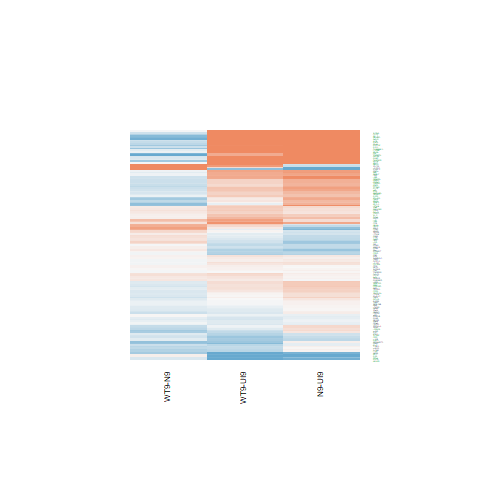

The table this chart was drawn from, first rows:
N9-UI9.logFC, N9-UI9.AveExpr, N9-UI9.t, N9-UI9.P.Value, N9-UI9.adj.P.Val, N9-UI9.B, WT9-UI9.logFC, WT9-UI9.AveExpr, WT9-UI9.t, WT9-UI9.P.Value, WT9-UI9.adj.P.Val, WT9-UI9.B, WT9-N9.logFC, WT9-N9.AveExpr, WT9-N9.t, WT9-N9.P.Value, WT9-N9.adj.P.Val, WT9-N9.B
0.07892, 3.164, 0.3001, 0.7684, 0.851, -6.688, 0.05082, 3.164, 0.193, 0.8496, 0.9136, -6.607, -0.02809, 3.164, -0.1151, 0.91, 0.9716, -5.852
-0.3614, 6.43, -3.61, 0.00275, 0.01487, -2.412, -0.1426, 6.43, -1.427, 0.1751, 0.3302, -6.22, 0.2188, 6.43, 2.351, 0.03354, 0.2695, -4.012
0.171, 6.961, 1.766, 0.09866, 0.2065, -5.881, 0.3024, 6.961, 3.131, 0.007195, 0.03538, -3.307, 0.1313, 6.961, 1.465, 0.1646, 0.5076, -5.441
0.7355, 0.4116, 1.772, 0.09773, 0.2051, -4.566, 0.672, 0.4116, 1.601, 0.1312, 0.2702, -4.713, -0.06354, 0.4116, -0.1696, 0.8677, 0.9582, -5.218
0.1692, -1.102, 0.3065, 0.7636, 0.8479, -5.632, -0.3606, -1.102, -0.6309, 0.538, 0.693, -5.372, -0.5297, -1.102, -1.015, 0.3271, 0.6732, -4.703
-0.2454, 2.527, -0.6871, 0.503, 0.6477, -6.233, 0.03605, 2.527, 0.1026, 0.9197, 0.9548, -6.378, 0.2814, 2.527, 0.8473, 0.4108, 0.733, -5.294
-0.4574, 5.344, -3.777, 0.00197, 0.01171, -1.938, -0.2592, 5.344, -2.155, 0.04868, 0.1356, -4.953, 0.1982, 5.344, 1.752, 0.1011, 0.4158, -4.854
0.4889, 5.327, 3.388, 0.004296, 0.02058, -2.719, 0.4167, 5.327, 2.914, 0.01111, 0.04791, -3.558, -0.07225, 5.327, -0.5443, 0.5946, 0.8441, -6.153
0.4231, 6, 3.857, 0.001676, 0.01045, -1.886, 0.2501, 6, 2.245, 0.04102, 0.121, -4.889, -0.173, 6, -1.706, 0.1095, 0.4315, -5.036
0.5601, 3.654, 3.15, 0.006934, 0.02947, -2.89, 0.3855, 3.654, 2.163, 0.04788, 0.1341, -4.622, -0.1746, 3.654, -1.07, 0.3025, 0.6494, -5.439
0.05641, 8.215, 0.6066, 0.5536, 0.6893, -7.26, 0.1713, 8.215, 1.843, 0.08607, 0.2014, -5.722, 0.1149, 8.215, 1.332, 0.2036, 0.556, -5.676
0.7074, 7.729, 7.137, 4.43989853050507e-06, 0.0001414, 4.087, 0.6491, 7.729, 6.534, 1.18832286482022e-05, 0.0004184, 3.159, -0.05826, 7.729, -0.6363, 0.5346, 0.8167, -6.331
2.224, 7.653, 13.51, 1.52763141747133e-09, 3.65323499534163e-07, 12.32, 1.937, 7.653, 11.7, 1.01027953977261e-08, 2.52064745173265e-06, 10.44, -0.2868, 7.653, -1.928, 0.07388, 0.3704, -4.794
2.521, 8.713, 24.94, 3.34582734335274e-13, 9.68349349713151e-10, 20.6, 1.727, 8.713, 16.95, 7.07150767667406e-11, 6.3957367243219e-08, 15.4, -0.7949, 8.713, -8.57, 5.15940732980502e-07, 0.002115, 6.6
-0.3861, -0.7415, -0.6307, 0.5381, 0.6766, -5.502, -0.1973, -0.7415, -0.3251, 0.7498, 0.8518, -5.551, 0.1887, -0.7415, 0.3298, 0.7463, 0.9096, -4.97
0.1235, 6.087, 0.9304, 0.3676, 0.5231, -6.86, 0.08049, 6.087, 0.6104, 0.5511, 0.7036, -7.01, -0.04301, 6.087, -0.3492, 0.732, 0.9062, -6.345
0.2195, 7.273, 1.984, 0.06682, 0.1565, -5.558, 0.4163, 7.273, 3.757, 0.002049, 0.01465, -2.079, 0.1969, 7.273, 1.924, 0.0745, 0.3717, -4.793
0.5561, 8.241, 4.306, 0.0006906, 0.005534, -1.13, 0.1628, 8.241, 1.256, 0.2291, 0.3948, -6.55, -0.3933, 8.241, -3.283, 0.005306, 0.1225, -2.373
-0.07773, 7.501, -0.7332, 0.4752, 0.6238, -7.141, -0.2446, 7.501, -2.316, 0.03585, 0.1094, -4.892, -0.1669, 7.501, -1.692, 0.1122, 0.436, -5.154
1.42, 7.278, 11.12, 1.95990926248903e-08, 2.55512134571881e-06, 9.71, 1.141, 7.278, 8.877, 3.35862577494724e-07, 3.40431853962449e-05, 6.858, -0.2791, 7.278, -2.382, 0.03159, 0.2624, -4.029
0.7859, 6.157, 5.063, 0.0001616, 0.001866, 0.4982, 0.4756, 6.157, 3.049, 0.008485, 0.03952, -3.382, -0.3103, 6.157, -2.174, 0.04697, 0.3127, -4.292
0.2243, 2.243, 0.8815, 0.3926, 0.5476, -6.091, 0.02922, 2.243, 0.1136, 0.9111, 0.9502, -6.363, -0.1951, 2.243, -0.8247, 0.4231, 0.7417, -5.32
-0.3422, -0.1798, -0.6672, 0.5153, 0.6587, -5.574, -0.6089, -0.1798, -1.173, 0.26, 0.4287, -5.059, -0.2667, -0.1798, -0.5428, 0.5956, 0.8447, -4.959
0.6132, 4.406, 3.627, 0.002659, 0.01455, -2.081, -0.09441, 4.406, -0.5503, 0.5906, 0.7362, -6.734, -0.7076, 4.406, -4.47, 0.0005008, 0.04474, 0.08168
0.2798, 6.115, 2.614, 0.02013, 0.06452, -4.338, 0.07963, 6.115, 0.7449, 0.4684, 0.6365, -6.913, -0.2001, 6.115, -2.015, 0.06311, 0.3489, -4.556
0.2725, 5.545, 2.253, 0.0404, 0.1084, -4.924, 0.3984, 5.545, 3.316, 0.004961, 0.02722, -2.804, 0.1259, 5.545, 1.131, 0.2768, 0.6283, -5.71
-0.1156, 6.023, -0.8702, 0.3985, 0.5528, -6.904, -0.2289, 6.023, -1.731, 0.105, 0.232, -5.746, -0.1133, 6.023, -0.9141, 0.3758, 0.7089, -5.97
2.504, 7.199, 11.32, 1.56228494154494e-08, 2.15312622753303e-06, 9.954, 1.74, 7.199, 7.744, 1.72865919455376e-06, 0.0001058, 5.193, -0.7639, 7.199, -3.829, 0.001773, 0.07406, -1.282
0.3332, 7.832, 3.229, 0.005914, 0.02612, -3.27, 0.2016, 7.832, 1.946, 0.07157, 0.1768, -5.54, -0.1316, 7.832, -1.376, 0.19, 0.5403, -5.609
-0.5821, 1.841, -1.745, 0.1025, 0.2123, -4.899, -0.3538, 1.841, -1.044, 0.3137, 0.4865, -5.665, 0.2284, 1.841, 0.724, 0.4807, 0.777, -5.246
-0.3582, 0.9713, -0.952, 0.3569, 0.513, -5.674, -0.109, 0.9713, -0.2964, 0.7712, 0.8654, -5.995, 0.2492, 0.9713, 0.7094, 0.4895, 0.7816, -5.114
-0.1096, 6.631, -1.057, 0.3079, 0.462, -6.788, -0.1584, 6.631, -1.529, 0.1481, 0.2951, -6.101, -0.04873, 6.631, -0.5052, 0.6211, 0.8581, -6.325
0.8198, 7.538, 7.371, 3.06854225957348e-06, 0.0001081, 4.48, 0.6828, 7.538, 6.136, 2.33768935377454e-05, 0.0006776, 2.472, -0.1371, 7.538, -1.335, 0.2027, 0.5547, -5.649
0.0121, 1.307, 0.03816, 0.9701, 0.982, -6.203, -0.3752, 1.307, -1.169, 0.2614, 0.4304, -5.426, -0.3873, 1.307, -1.287, 0.2185, 0.573, -4.717
-0.2327, 5.597, -1.903, 0.07736, 0.1737, -5.508, 0.4112, 5.597, 3.45, 0.003788, 0.02249, -2.546, 0.6439, 5.597, 5.715, 4.90065120078287e-05, 0.01612, 2.245
0.1575, 3.861, 1.002, 0.3331, 0.4886, -6.383, -0.004086, 3.861, -0.02611, 0.9795, 0.9893, -6.793, -0.1616, 3.861, -1.104, 0.2878, 0.6375, -5.421
0.6303, 5.894, 5.606, 5.95134548063061e-05, 0.0008824, 1.518, 0.3201, 5.894, 2.814, 0.01356, 0.05495, -3.836, -0.3102, 5.894, -2.988, 0.009583, 0.1589, -2.824
3.366, -1.427, 4.472, 0.0004996, 0.004339, -0.2352, 3.343, -1.427, 4.519, 0.0004558, 0.005373, -0.2985, -0.02295, -1.427, -0.03515, 0.9724, 0.9915, -4.981
2.979, -2.184, 3.015, 0.009076, 0.03582, -2.512, 2.811, -2.184, 2.899, 0.01144, 0.04891, -2.721, -0.1682, -2.184, -0.1856, 0.8554, 0.9541, -4.872
0.084, 4.276, 0.522, 0.6096, 0.7353, -6.858, 0.1276, 4.276, 0.8086, 0.432, 0.6049, -6.573, 0.04358, 4.276, 0.2927, 0.7739, 0.921, -6.069
-0.8961, 1.907, -3.032, 0.008781, 0.03494, -2.771, -1.092, 1.907, -3.62, 0.002695, 0.01777, -1.563, -0.1962, 1.907, -0.6877, 0.5026, 0.7937, -5.351
0.4889, 7.476, 4.452, 0.000519, 0.004468, -0.809, 0.3355, 7.476, 3.035, 0.008726, 0.04027, -3.529, -0.1534, 7.476, -1.509, 0.1532, 0.4926, -5.423
0.4086, 6.132, 3.974, 0.001329, 0.008815, -1.665, 0.1983, 6.132, 1.93, 0.0737, 0.1806, -5.455, -0.2104, 6.132, -2.209, 0.04391, 0.3021, -4.245
0.2851, 6.481, 1.469, 0.1634, 0.297, -6.277, -0.06021, 6.481, -0.3082, 0.7624, 0.8605, -7.181, -0.3453, 6.481, -1.913, 0.07592, 0.375, -4.749
-0.3674, 1.661, -1.157, 0.2661, 0.4166, -5.642, -0.3951, 1.661, -1.252, 0.2308, 0.3967, -5.442, -0.0277, 1.661, -0.09252, 0.9276, 0.9783, -5.454
0.0687, 6.376, 0.5652, 0.5807, 0.7122, -7.175, -0.0183, 6.376, -0.1498, 0.883, 0.9335, -7.217, -0.087, 6.376, -0.7704, 0.4536, 0.7608, -6.138
-0.4337, -0.2401, -0.8284, 0.4211, 0.5746, -5.491, -0.4641, -0.2401, -0.8853, 0.3906, 0.5648, -5.354, -0.03046, -0.2401, -0.06155, 0.9518, 0.9852, -5.08
-0.8, -0.7144, -1.29, 0.2175, 0.3616, -4.909, -0.1206, -0.7144, -0.204, 0.8412, 0.9089, -5.57, 0.6794, -0.7144, 1.177, 0.2585, 0.6108, -4.607
1.546, 7.503, 12.64, 3.67861129966697e-09, 6.86738639339117e-07, 11.42, 0.9757, 7.503, 7.896, 1.37470934252411e-06, 8.92081564828092e-05, 5.401, -0.5699, 7.503, -5.071, 0.0001593, 0.02514, 1.062
0.2136, 5.138, 1.617, 0.1277, 0.249, -5.867, 0.3612, 5.138, 2.732, 0.01596, 0.06174, -3.851, 0.1476, 5.138, 1.214, 0.2445, 0.5985, -5.533
1.508, 8.072, 11.34, 1.51581889454562e-08, 2.12965196339511e-06, 9.952, 0.688, 8.072, 5.136, 0.000141, 0.002368, 0.6089, -0.8195, 8.072, -6.682, 9.28612010506701e-06, 0.007375, 3.826
0.1519, 6.748, 1.391, 0.1855, 0.3247, -6.403, 0.2043, 6.748, 1.887, 0.07961, 0.1909, -5.577, 0.05243, 6.748, 0.5184, 0.6121, 0.8543, -6.331
0.01692, 5.299, 0.144, 0.8875, 0.9319, -7.183, -0.1498, 5.299, -1.281, 0.2207, 0.3846, -6.265, -0.1667, 5.299, -1.52, 0.1504, 0.4886, -5.187
0.02419, 4.525, 0.1524, 0.881, 0.9272, -7.047, -0.1651, 4.525, -1.022, 0.3239, 0.4978, -6.399, -0.1893, 4.525, -1.276, 0.2222, 0.5765, -5.373
0.356, 5.985, 3.456, 0.003745, 0.01863, -2.694, 0.1607, 5.985, 1.551, 0.1426, 0.2873, -6.015, -0.1953, 5.985, -2.046, 0.05955, 0.3416, -4.508
0.5929, 5.155, 5.128, 0.0001431, 0.001698, 0.7141, 0.3188, 5.155, 2.737, 0.01579, 0.06127, -3.882, -0.2741, 5.155, -2.572, 0.02187, 0.2267, -3.51
0.2883, 6.368, 2.899, 0.01145, 0.04263, -3.826, -0.07432, 6.368, -0.7435, 0.4692, 0.637, -6.942, -0.3626, 6.368, -3.919, 0.001484, 0.06837, -1.062
-1.264, -0.148, -2.047, 0.05952, 0.1443, -3.958, 0.2642, -0.148, 0.493, 0.6295, 0.7661, -5.578, 1.529, -0.148, 2.673, 0.01792, 0.2121, -3.45
0.9526, 5.98, 6.011, 2.90593853997323e-05, 0.0005371, 2.253, 0.2895, 5.98, 1.795, 0.09376, 0.2144, -5.637, -0.6631, 5.98, -4.53, 0.000446, 0.04218, 0.1141
0.07849, 8.811, 0.7311, 0.4765, 0.6248, -7.205, -0.1723, 8.811, -1.601, 0.1311, 0.2701, -6.117, -0.2507, 8.811, -2.514, 0.02445, 0.237, -3.843
... 85 more rows
